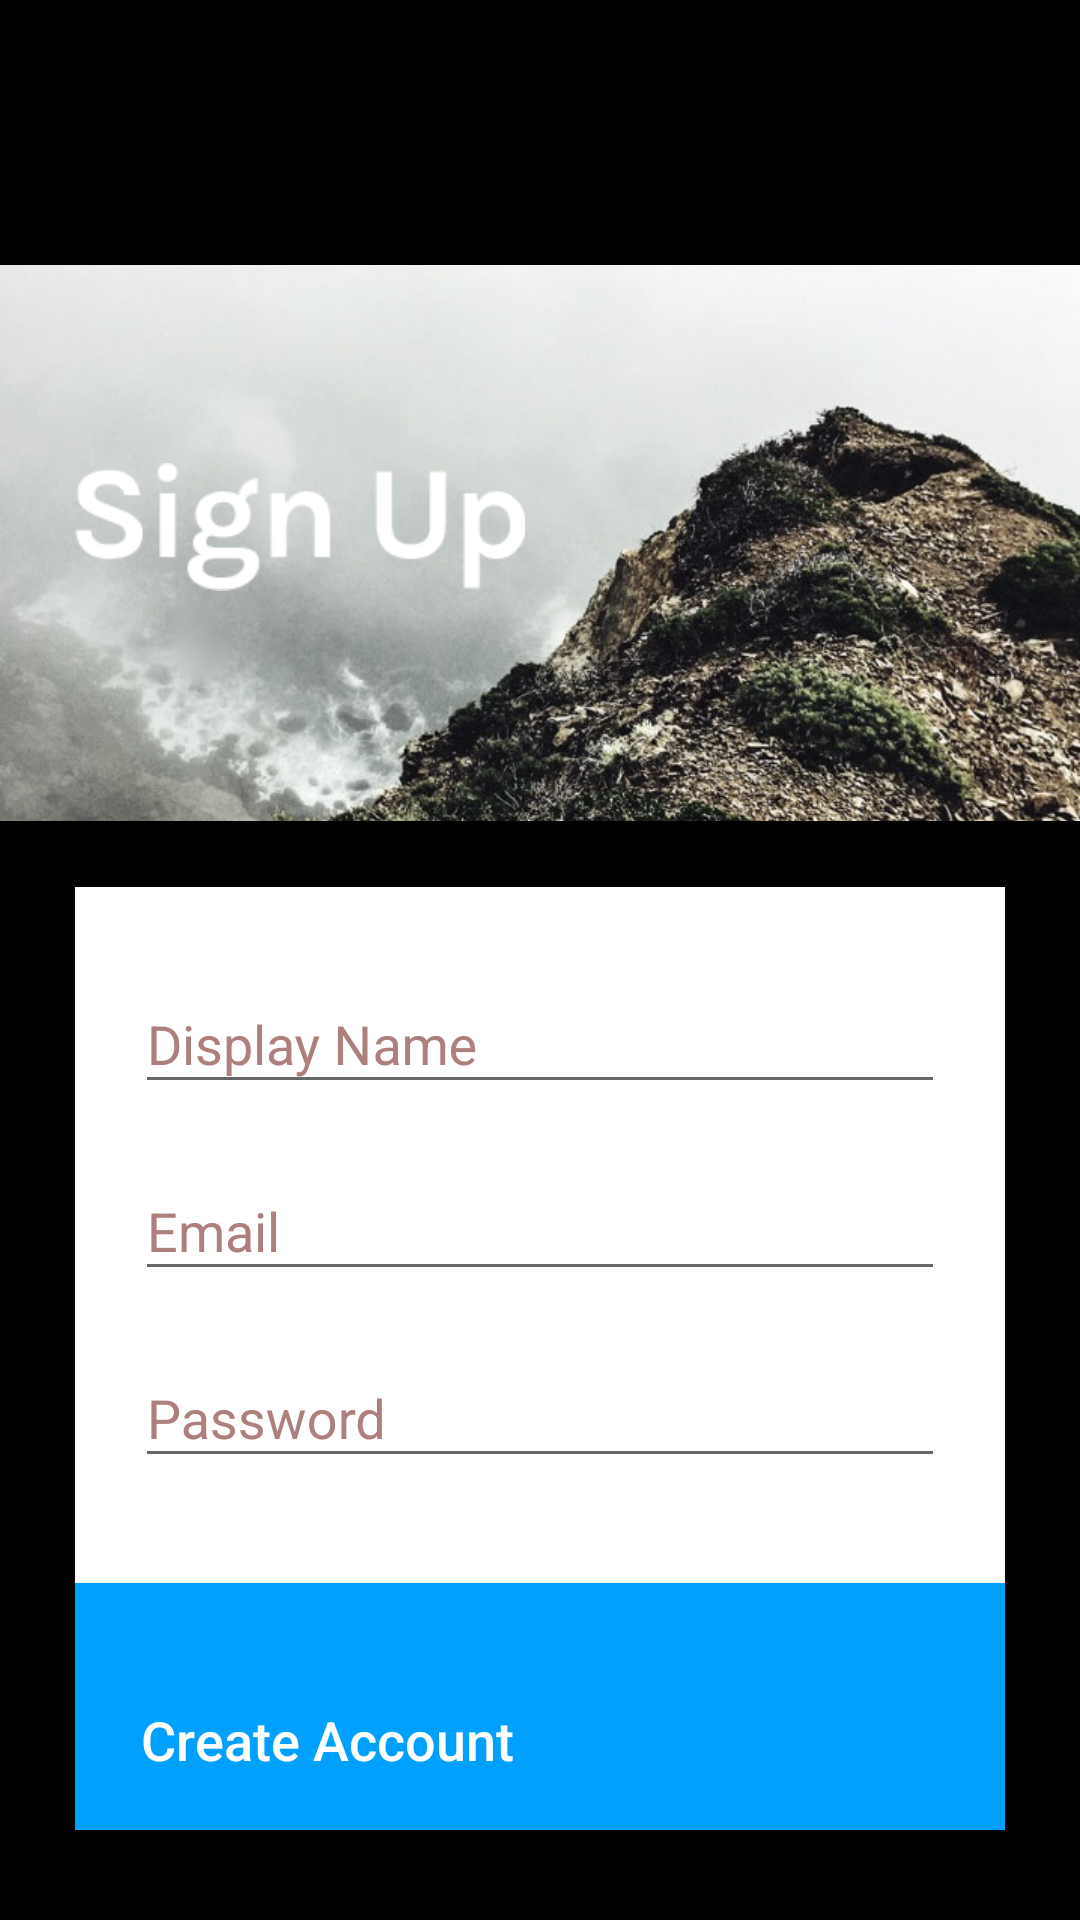

Reconstruct the res/layout file that produces this screen, plus the resources it refers to.
<!-- AndroidManifest.xml: application theme AppTheme -->
<!-- res/layout/activity_register.xml -->
<?xml version="1.0" encoding="utf-8"?>
<RelativeLayout xmlns:android="http://schemas.android.com/apk/res/android"
    xmlns:app="http://schemas.android.com/apk/res-auto"
    xmlns:tools="http://schemas.android.com/tools"
    android:layout_width="match_parent"
    android:layout_height="match_parent"
    tools:context="com.example.ankit.chatappstable.RegisterActivity"
    android:background="@color/black">

    <include
        android:id="@+id/login_toolbar"
        layout="@layout/app_bar_layout"
        android:layout_width="match_parent"
        android:layout_height="wrap_content"
        android:theme= "@style/ToolBarStyle"/>

    <ImageView
        android:layout_width="match_parent"
        android:layout_height="250dp"
        android:layout_alignParentStart="true"
        android:layout_below="@+id/login_toolbar"
        android:src="@drawable/new_background" />

    <ImageView
        android:layout_width="150dp"
        android:layout_height="80dp"
        android:layout_above="@+id/scrollView3"
        android:layout_alignLeft="@+id/scrollView3"
        android:layout_alignStart="@+id/scrollView3"
        android:layout_marginBottom="80dp"
        android:src="@drawable/sign_up" />

    <ScrollView
        android:id="@+id/scrollView3"
        android:layout_width="match_parent"
        android:layout_height="wrap_content"
        android:layout_alignParentBottom="true"
        android:layout_marginEnd="25dp"
        android:layout_marginStart="25dp"
        android:background="@color/transparent">

        <LinearLayout
            android:layout_width="match_parent"
            android:layout_height="wrap_content"
            android:layout_marginBottom="30dp"
            android:background="@drawable/trans_white_rectangle"
            android:orientation="vertical">

            <android.support.design.widget.TextInputLayout
                android:id="@+id/reg_display_name"
                android:layout_width="match_parent"
                android:layout_height="match_parent"
                android:layout_marginEnd="20dp"
                android:layout_marginStart="20dp"
                android:layout_marginTop="20dp"
                android:textColorHint="@color/textUsername">

                <android.support.design.widget.TextInputEditText
                    android:layout_width="match_parent"
                    android:layout_height="wrap_content"
                    android:hint="Display Name"
                    android:textColor="@color/black" />
            </android.support.design.widget.TextInputLayout>

            <android.support.design.widget.TextInputLayout
                android:id="@+id/reg_email"
                android:layout_width="match_parent"
                android:layout_height="match_parent"
                android:layout_marginEnd="20dp"
                android:layout_marginStart="20dp"
                android:layout_marginTop="10dp"
                android:textColorHint="@color/textUsername">

                <android.support.design.widget.TextInputEditText
                    android:layout_width="match_parent"
                    android:layout_height="wrap_content"
                    android:hint="Email"
                    android:textColor="@color/black" />
            </android.support.design.widget.TextInputLayout>

            <android.support.design.widget.TextInputLayout
                android:id="@+id/reg_password"
                android:layout_width="match_parent"
                android:layout_height="match_parent"
                android:layout_marginBottom="10dp"
                android:layout_marginEnd="20dp"
                android:layout_marginStart="20dp"
                android:layout_marginTop="10dp"
                android:textColorHint="@color/textUsername">

                <android.support.design.widget.TextInputEditText
                    android:layout_width="match_parent"
                    android:layout_height="wrap_content"
                    android:hint="Password"
                    android:textColor="@color/black" />

            </android.support.design.widget.TextInputLayout>

            <Button
                android:id="@+id/register_create_btn"
                android:layout_width="match_parent"
                android:layout_height="wrap_content"
                android:layout_marginTop="25dp"
                android:background="@color/get_started"
                android:drawableRight="@drawable/ic_keyboard_arrow_right_white_18dp"
                android:gravity="bottom|left"
                android:paddingBottom="18dp"
                android:paddingLeft="22dp"
                android:paddingRight="20dp"
                android:paddingTop="40dp"
                android:text="Create Account"
                android:textAllCaps="false"
                android:textColor="@color/white"
                android:textSize="18sp" />


        </LinearLayout>

    </ScrollView>



</RelativeLayout>
<!-- res/layout/app_bar_layout.xml (included above) -->
<?xml version="1.0" encoding="utf-8"?>
<android.support.v7.widget.Toolbar xmlns:android="http://schemas.android.com/apk/res/android"
    android:id="@+id/main_app_bar"
    android:layout_width="match_parent"
    android:layout_height="wrap_content"
    android:background="@color/transparent"
    android:theme="@style/ThemeOverlay.AppCompat.ActionBar">

</android.support.v7.widget.Toolbar>
<!-- resources referenced by this layout -->
<resources>
  <color name="black">#000000</color>
  <color name="get_started">#00a0ff</color>
  <color name="textUsername">#ad807d</color>
  <color name="transparent">#00FFFFFF</color>
  <color name="white">#ffffff</color>
  <!-- drawable new_background: jpg bitmap (drawable, 111644 bytes) -->
  <!-- drawable sign_up: png bitmap (drawable, 2946 bytes) -->
  <!-- drawable trans_white_rectangle (drawable) -->
  <?xml version="1.0" encoding="utf-8"?>
  <selector xmlns:android="http://schemas.android.com/apk/res/android">
  
      <item>
          <shape>
              <solid android:color="@color/white">
  
              </solid>
          </shape>
  
      </item>
  
  </selector>
  <style name="ToolBarStyle" parent="Theme.AppCompat">
          <item name="android:textColorPrimary">@android:color/white</item>
          <item name="android:textColorSecondary">@android:color/white</item>
          <item name="actionMenuTextColor">@android:color/white</item>
      </style>
  <style name="AppTheme" parent="Theme.AppCompat.Light.NoActionBar">
          
          <item name="colorPrimary">@color/colorPrimary</item>
          <item name="colorPrimaryDark">@color/colorPrimaryDark</item>
          <item name="colorAccent">@color/colorAccent</item>
  
          
      </style>
  <color name="colorPrimary">#673bb7</color>
  <color name="colorPrimaryDark">#512da7</color>
  <color name="colorAccent">#ff5521</color>
</resources>
